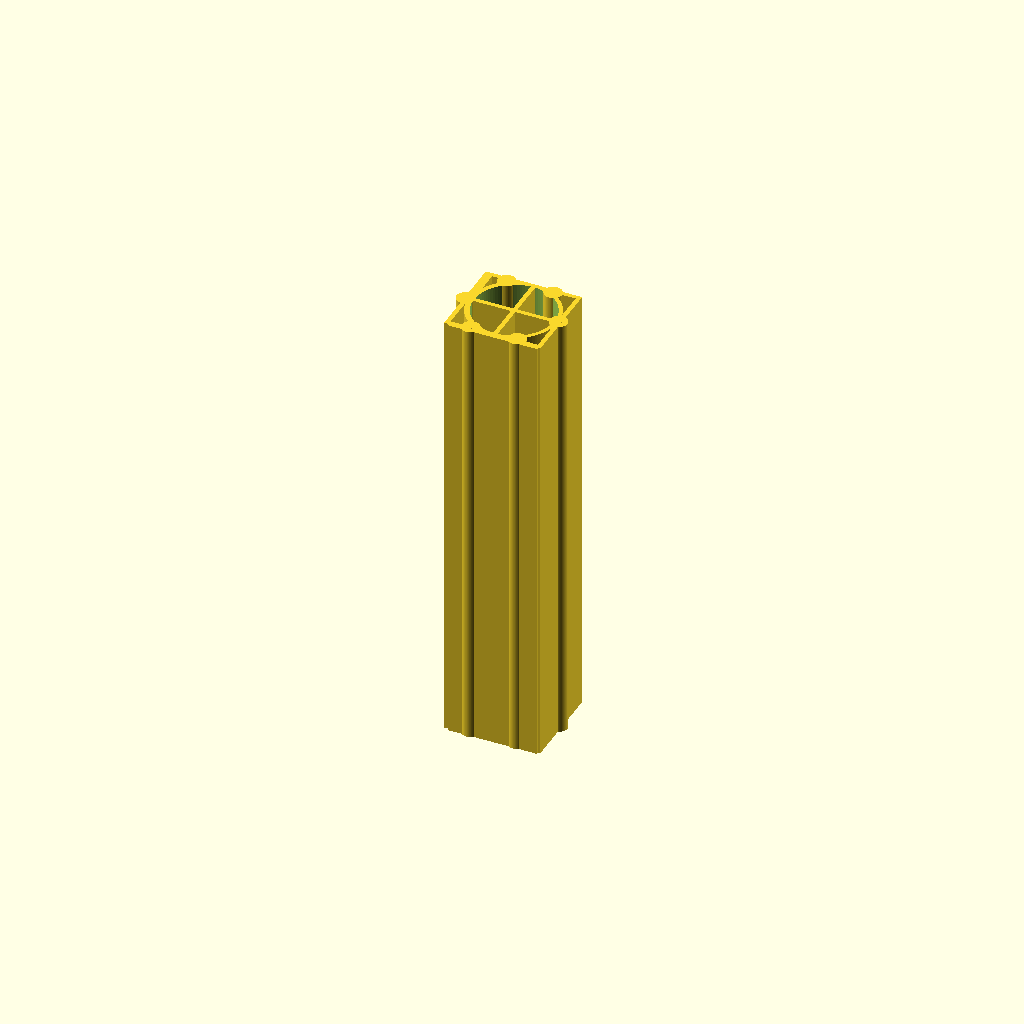
Cell 1 — every parameter at its default value.
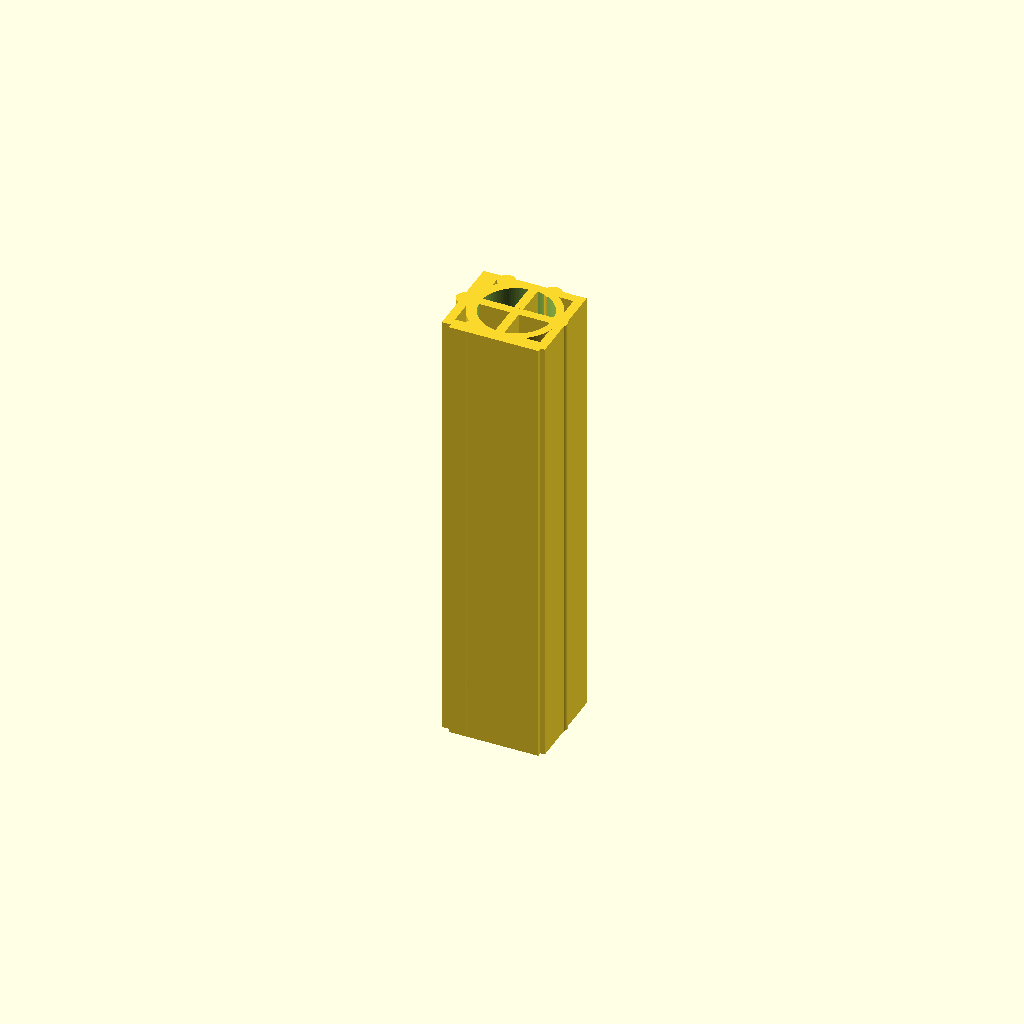
Cell 2: beam_wall_thickeness = 2 (everything else at default).
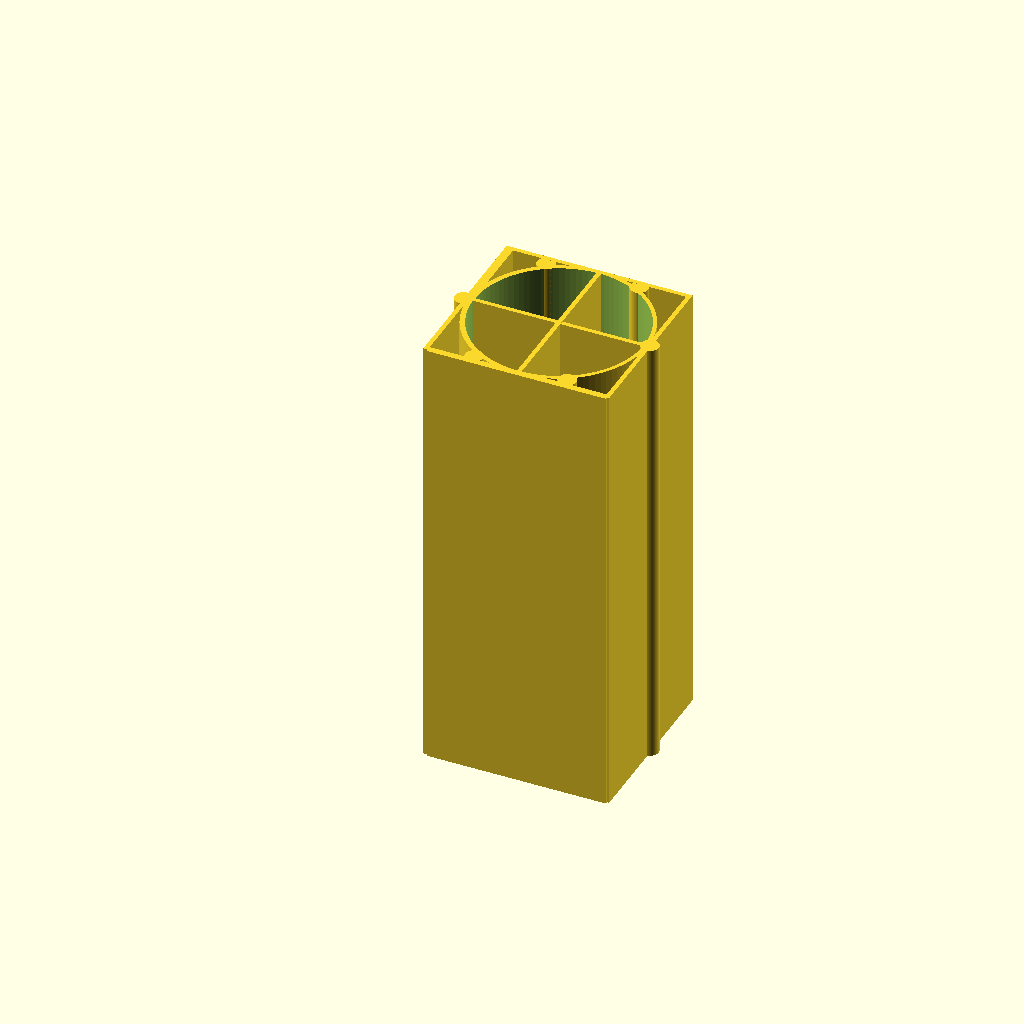
Cell 3: beam_width_or_radius = 40 (everything else at default).
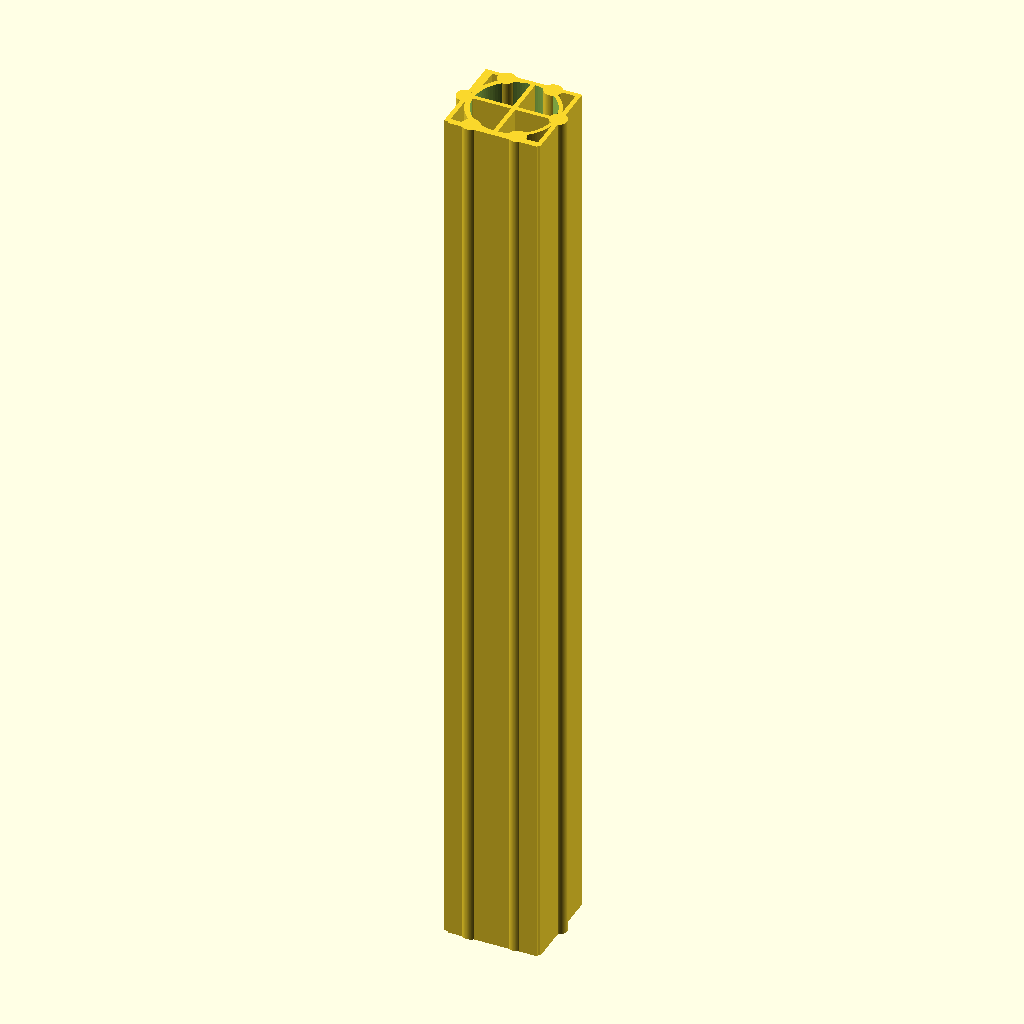
Cell 4: beam_length = 200 (everything else at default).
One fixed orthographic camera (rotation 55°, 0°, 25°; colour scheme Cornfield) for every cell.
Source of the model, inputs/thingiverse/files/thing-703055/Parametric-beam-generator.scad:
beam_wall_thickeness = 1;
beam_width_or_radius = 20;
beam_length = 100;
i_beam = 1; 
t_stock = 1; 
u_channel = 1; 
rectangle_tube = 1; 
cross = 1; 
cylinder_tube = 1;
wing = 1; 
pillars = 6;
pillar_width = 2;


//No need to eddit below this line
if (pillars > 0 )


  for ( i = [0 : pillars - 1] )
  {

    translate([beam_width_or_radius / 2, 0, 0 ])
    rotate(a = i * 360 / pillars , v = [0, 0, 1])
    rotate(a = 360 / pillars / 4 , v = [0, 0, 1])
    translate([-beam_width_or_radius / 2, beam_width_or_radius / 8, 0 ])
    cylinder (h = beam_length, r = pillar_width, center = true, $fn = 100);
  }



if (i_beam > 0) {

  cube(size = [beam_wall_thickeness, beam_width_or_radius, beam_length], center = true);
  translate([beam_wall_thickeness / 2 + (beam_width_or_radius / 2), 0, 0])
  rotate(a = [0, 0, 90])
  cube(size = [beam_wall_thickeness, beam_width_or_radius, beam_length], center = true);
  translate([beam_wall_thickeness / 2 + beam_width_or_radius, 0, 0])
  cube(size = [beam_wall_thickeness, beam_width_or_radius, beam_length], center = true);
}

if (u_channel > 0) {

  cube(size = [beam_wall_thickeness, beam_width_or_radius, beam_length], center = true);
  translate([beam_wall_thickeness / 2 + beam_width_or_radius / 2, beam_width_or_radius / 2 - beam_wall_thickeness / 2, 0])
  rotate(a = [0, 0, 90])
  cube(size = [beam_wall_thickeness, beam_width_or_radius, beam_length], center = true);
  translate([beam_wall_thickeness / 2 + beam_width_or_radius, 0, 0])
  cube(size = [beam_wall_thickeness, beam_width_or_radius, beam_length], center = true);
}

if (rectangle_tube > 0) {

  cube(size = [beam_wall_thickeness, beam_width_or_radius, beam_length], center = true);
  translate([beam_wall_thickeness / 2 + beam_width_or_radius / 2, beam_width_or_radius / 2 - beam_wall_thickeness / 2, 0])
  rotate(a = [0, 0, 90])
  cube(size = [beam_wall_thickeness, beam_width_or_radius, beam_length], center = true);
  translate([beam_wall_thickeness / 2 + beam_width_or_radius, 0, 0])
  cube(size = [beam_wall_thickeness, beam_width_or_radius, beam_length], center = true);
  translate([beam_wall_thickeness / 2 + beam_width_or_radius / 2, -beam_width_or_radius / 2 + beam_wall_thickeness / 2, 0])
  rotate(a = [0, 0, 90])
  cube(size = [beam_wall_thickeness, beam_width_or_radius, beam_length], center = true);
}

if (cross > 0) {

  translate([beam_wall_thickeness / 2 + beam_width_or_radius / 2, 0, 0])
  cube(size = [beam_wall_thickeness, beam_width_or_radius, beam_length], center = true);

  translate([ beam_width_or_radius /2 + beam_wall_thickeness/3, (beam_width_or_radius)/2  - beam_width_or_radius/2 , 0])
  rotate(a = [0, 0, 270])
  cube(size = [beam_wall_thickeness, beam_width_or_radius, beam_length], center = true);

}

if (wing > 0) {

  translate([beam_wall_thickeness - beam_wall_thickeness / 8, beam_width_or_radius / 4, 0])
  cube(size = [beam_wall_thickeness, beam_width_or_radius / 2, beam_length], center = true);
  translate([-beam_width_or_radius / 4 * -1 + beam_wall_thickeness, beam_width_or_radius / 2 - beam_wall_thickeness / 2, 0])
  rotate(a = [0, 0, 270])
  cube(size = [beam_wall_thickeness, beam_width_or_radius / 2, beam_length], center = true);
  difference() {
    translate([beam_wall_thickeness / 3 + beam_width_or_radius / 2, 0, 0])
    cylinder (h = beam_length, r = beam_width_or_radius / 2, center = true, $fn = 100);
    translate([beam_wall_thickeness / 2 + beam_width_or_radius / 2, 0, 0])
    rotate ([0, 0, 0]) cylinder (h = beam_length + 2, r = beam_width_or_radius / 2 - beam_wall_thickeness, center = true, $fn = 100);
  }

}


if (cylinder_tube > 0) {

  difference() {
    translate([beam_wall_thickeness / 3 + beam_width_or_radius / 2, 0, 0])
    cylinder (h = beam_length, r = beam_width_or_radius / 2, center = true, $fn = 100);
    translate([beam_wall_thickeness / 2 + beam_width_or_radius / 2, 0, 0])
    rotate ([0, 0, 0]) cylinder (h = beam_length + 2, r = beam_width_or_radius / 2 - beam_wall_thickeness, center = true, $fn = 100);
  }
}

if (t_stock > 0) {
{

  translate([beam_wall_thickeness / 2 + beam_width_or_radius / 2, 0, 0])
  cube(size = [beam_wall_thickeness, beam_width_or_radius, beam_length], center = true);

  translate([ beam_width_or_radius /2 + beam_wall_thickeness/2, -beam_width_or_radius/2, 0])
  rotate(a = [0, 0, 270])
  cube(size = [beam_wall_thickeness, beam_width_or_radius, beam_length], center = true);






}
}
Customizer parameters (derived from the source; name, type, default, range or options):
beam_wall_thickeness: number, default 1
beam_width_or_radius: number, default 20
beam_length: number, default 100
i_beam: number, default 1
t_stock: number, default 1
u_channel: number, default 1
rectangle_tube: number, default 1
cross: number, default 1
cylinder_tube: number, default 1
wing: number, default 1
pillars: number, default 6
pillar_width: number, default 2
